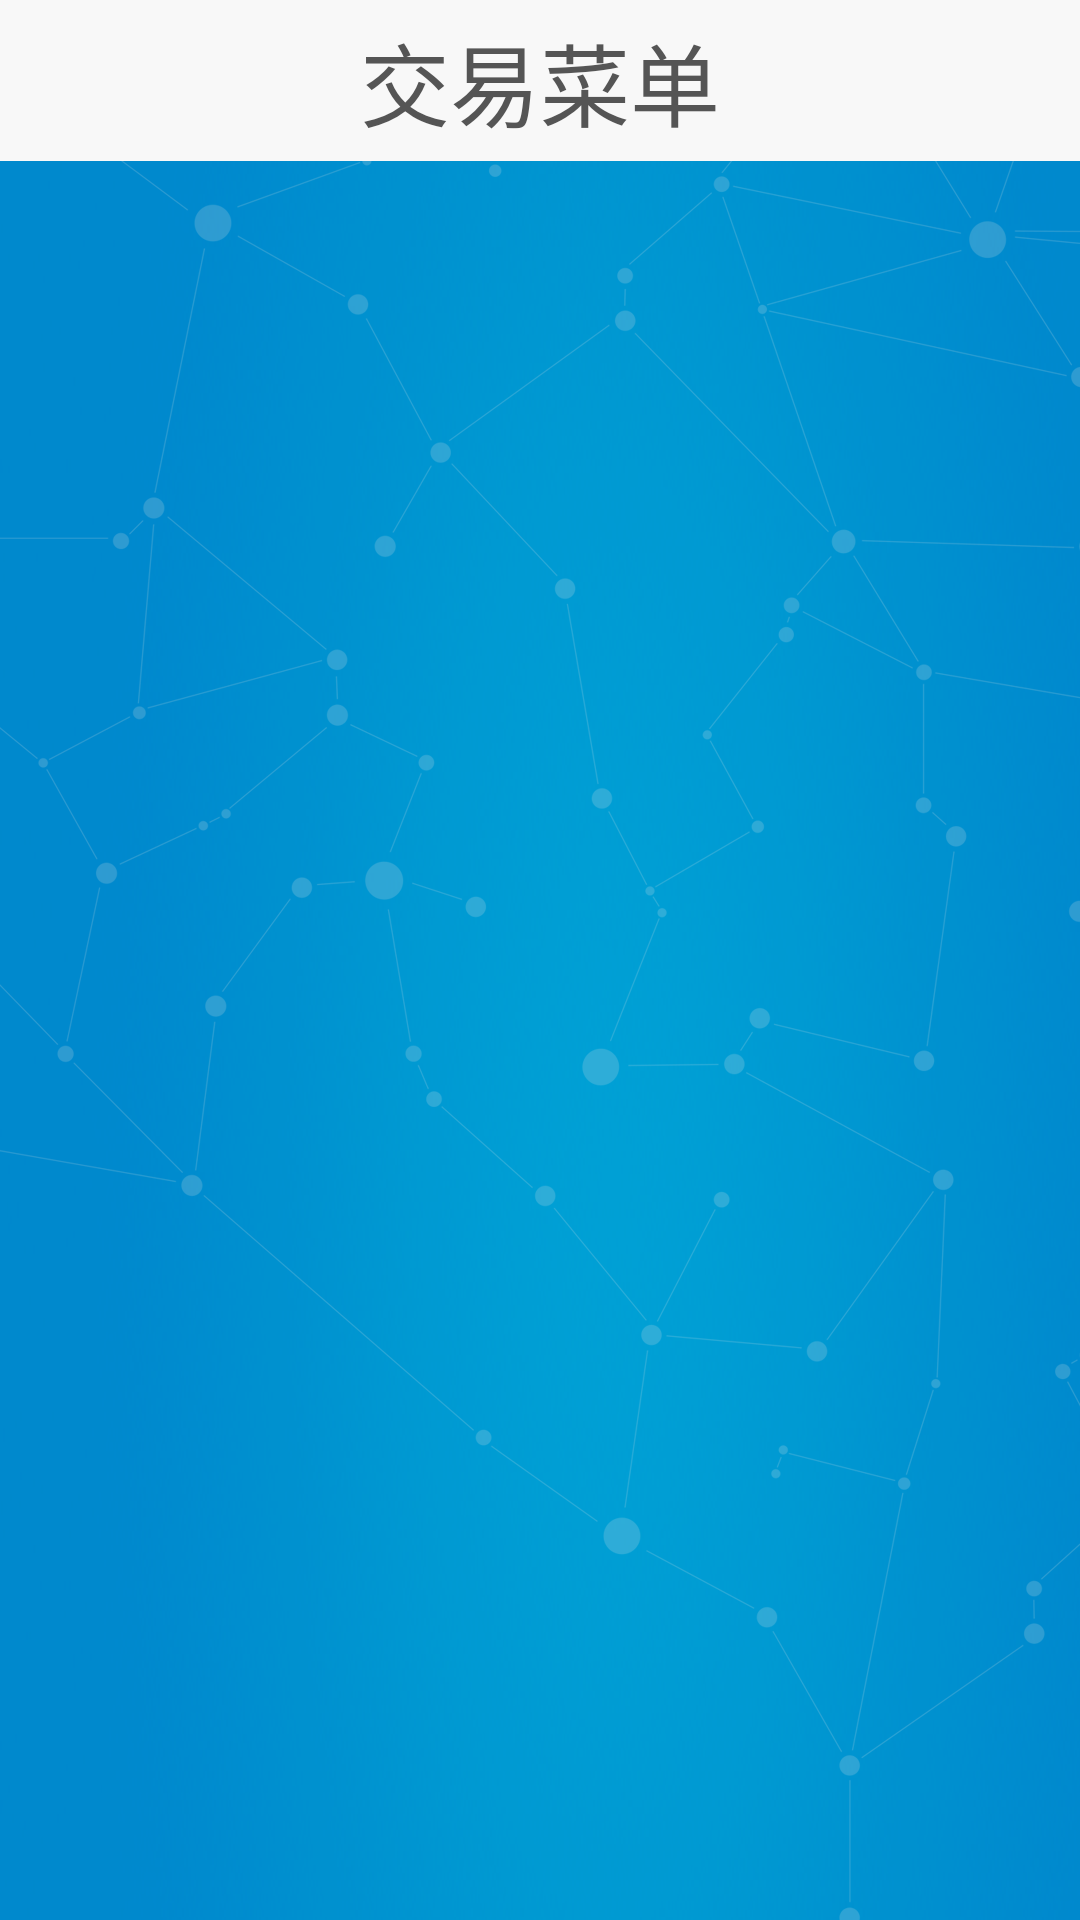

Reconstruct the res/layout file that produces this screen, plus the resources it refers to.
<!-- AndroidManifest.xml: application theme AppTheme -->
<!-- res/layout/rdpsystem_lay.xml -->
<?xml version="1.0" encoding="utf-8"?>
<RelativeLayout  xmlns:android="http://schemas.android.com/apk/res/android"
    android:layout_width="match_parent"
    android:layout_height="match_parent"
    android:orientation="vertical"
    android:background="@drawable/backgroundone"
    >
    <RelativeLayout 
        android:id="@+id/title_lay"
        android:layout_width="match_parent"
        android:layout_height="wrap_content"
        android:background="#f8f8f8"
        >
	    <TextView 
	    	android:id="@+id/title"
	        android:layout_width="wrap_content"
	        android:layout_height="wrap_content"
	        android:layout_marginTop="5dp"
	        android:layout_marginBottom="5dp"
	        android:text="交易菜单"
	        android:textSize="30sp"
	        android:gravity="center"
	        android:textColor="#555555"
	        android:layout_centerInParent="true"
	        />
    </RelativeLayout>
    <GridView 
        android:id="@+id/menuview"
        android:layout_width="wrap_content"
        android:layout_height="wrap_content"
        android:numColumns="5"
        android:layout_centerInParent="true"
        >
    </GridView>
</RelativeLayout>
<!-- resources referenced by this layout -->
<resources>
  <!-- drawable backgroundone: png bitmap (drawable-hdpi, 255884 bytes) -->
  <style name="AppTheme" parent="AppBaseTheme">
          
      </style>
  <style name="AppBaseTheme" parent="android:Theme.Light">
          
      </style>
</resources>
